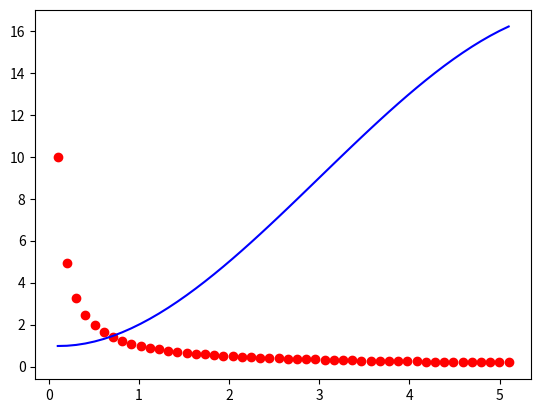

This chart was generated by the following Python code:
# -*- coding: utf-8 -*-
"""
Created on Sun Sep 30 16:09:29 2018

[redacted]

Implementação do Polinômio interpolador de Lagrange
"""

import numpy
from matplotlib import pyplot

x = [0,1,2,3]
y = [1,2,5,9]

n = len(x)


# determinar o coeficiente de Lagrange
def L(num, xi, x):
    prod = 1
    for xj in x:
        if xi != xj:
            prod *= (num-xj)/(xi-xj)
    return prod


# interpolar no ponto x = 3
zeta = 3
L_n = [L(zeta, xi, x) for xi in x]

Lagrange = sum(yi*j for yi, j in zip(y, L_n))

# função para determinar o valor do polinômio de Lagrange
def P(z, x, y):
    return sum(yi*L(z, xi, x) for xi, yi in zip(x, y))

teste = P(3, x, y)

t = numpy.linspace(0.1, 5.1, num=50)
y_p = P(t, x, y)
print(teste)
fig = pyplot.figure(1)

pyplot.plot(t, 1/t, 'ro')
pyplot.plot(t, y_p, 'b-')

pyplot.show()
